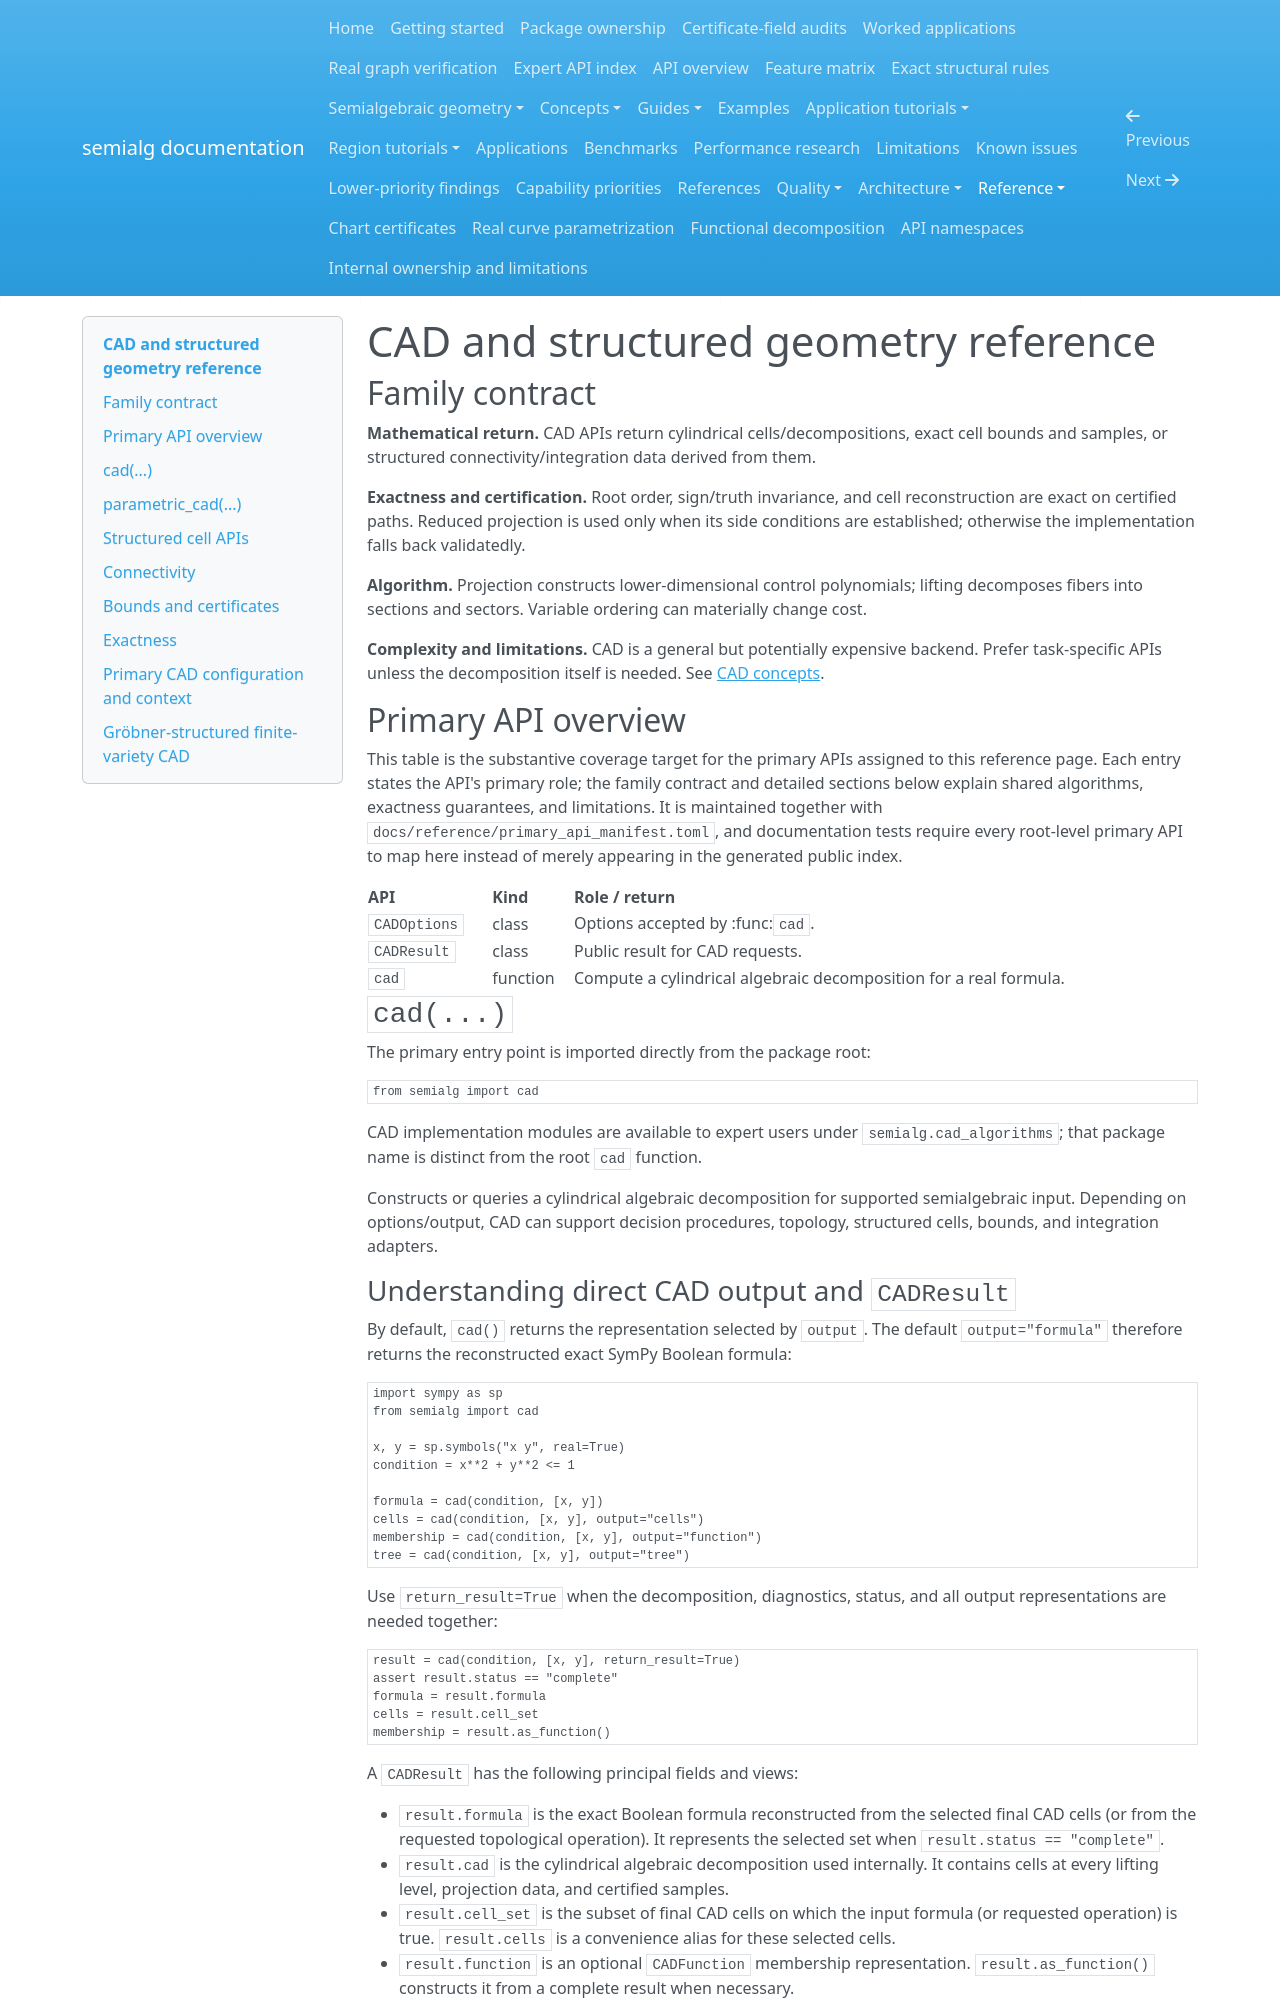

repository: BhuvaneshBhatt/semialg · page: reference/cad/index.html · generator: mkdocs

# CAD and structured geometry reference
## Family contract

**Mathematical return.** CAD APIs return cylindrical cells/decompositions, exact cell bounds and samples, or structured connectivity/integration data derived from them.

**Exactness and certification.** Root order, sign/truth invariance, and cell reconstruction are exact on certified paths. Reduced projection is used only when its side conditions are established; otherwise the implementation falls back validatedly.

**Algorithm.** Projection constructs lower-dimensional control polynomials; lifting decomposes fibers into sections and sectors. Variable ordering can materially change cost.

**Complexity and limitations.** CAD is a general but potentially expensive backend. Prefer task-specific APIs unless the decomposition itself is needed. See [CAD concepts](../concepts/cad.md).




## Primary API overview

This table is the substantive coverage target for the primary APIs assigned to this reference page. Each entry states the API's primary role; the family contract and detailed sections below explain shared algorithms, exactness guarantees, and limitations. It is maintained together with `docs/reference/primary_api_manifest.toml`, and documentation tests require every root-level primary API to map here instead of merely appearing in the generated public index.

| API | Kind | Role / return |
|---|---|---|
| `CADOptions` | class | Options accepted by :func:`cad`. |
| `CADResult` | class | Public result for CAD requests. |
| `cad` | function | Compute a cylindrical algebraic decomposition for a real formula. |

## `cad(...)`

The primary entry point is imported directly from the package root:

```python
from semialg import cad
```

CAD implementation modules are available to expert users under `semialg.cad_algorithms`; that package name is distinct from the root `cad` function.

Constructs or queries a cylindrical algebraic decomposition for supported semialgebraic input. Depending on options/output, CAD can support decision procedures, topology, structured cells, bounds, and integration adapters.
